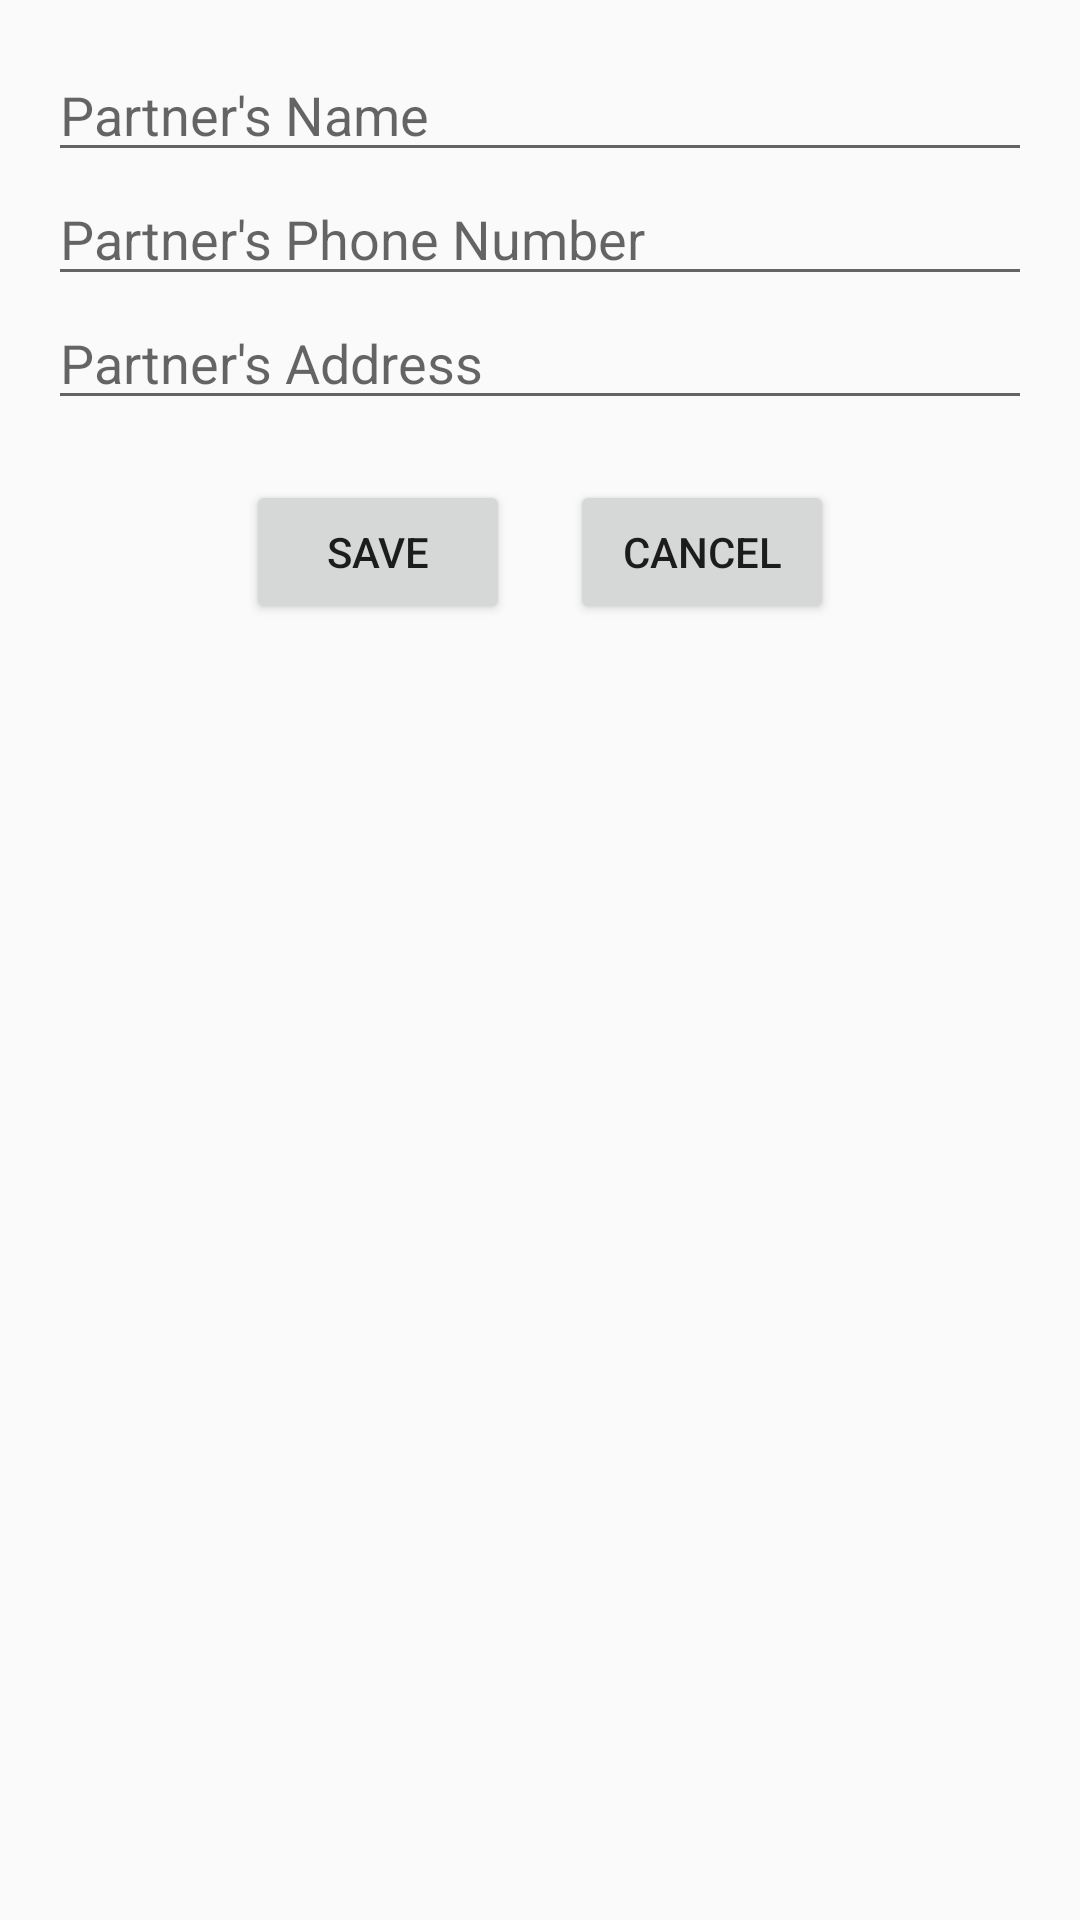

Write the Android layout XML for this screen, with the resource values it uses.
<!-- AndroidManifest.xml: application theme AppTheme -->
<!-- res/layout/activity_add_partner.xml -->
<?xml version="1.0" encoding="utf-8"?>
<LinearLayout xmlns:android="http://schemas.android.com/apk/res/android"
    xmlns:tools="http://schemas.android.com/tools"
    android:id="@+id/activity_add_partner"
    android:layout_width="match_parent"
    android:layout_height="match_parent"
    android:orientation="vertical"
    android:paddingBottom="@dimen/activity_vertical_margin"
    android:paddingLeft="@dimen/activity_horizontal_margin"
    android:paddingRight="@dimen/activity_horizontal_margin"
    android:paddingTop="@dimen/activity_vertical_margin"
    tools:context="com.saravana.finance.controller.AddPartner">

    <android.support.design.widget.TextInputEditText
        android:id="@+id/partnerName"
        android:layout_width="match_parent"
        android:layout_height="wrap_content"
        android:inputType="textCapWords"
        android:hint="@string/partner_name" />

    <android.support.design.widget.TextInputEditText
        android:id="@+id/partnerPhone"
        android:layout_width="match_parent"
        android:layout_height="wrap_content"
        android:maxLength="10"
        android:inputType="phone"
        android:hint="@string/partner_phone" />

    <android.support.design.widget.TextInputEditText
        android:id="@+id/partnerAddress"
        android:layout_width="match_parent"
        android:layout_height="wrap_content"
        android:inputType="textMultiLine"
        android:hint="@string/partner_address" />

    <LinearLayout
        android:layout_width="wrap_content"
        android:layout_height="wrap_content"
        android:layout_margin="@dimen/padding10dp"
        android:layout_gravity="center">

        <Button
            android:layout_width="wrap_content"
            android:layout_height="wrap_content"
            android:layout_margin="@dimen/padding10dp"
            android:id="@+id/saveButton"
            android:text="@string/save"/>

        <Button
            android:layout_width="wrap_content"
            android:layout_height="wrap_content"
            android:layout_margin="@dimen/padding10dp"
            android:id="@+id/cancelButton"
            android:text="@string/cancel"/>
    </LinearLayout>
</LinearLayout>
<!-- resources referenced by this layout -->
<resources>
  <dimen name="activity_horizontal_margin">16dp</dimen>
  <dimen name="activity_vertical_margin">16dp</dimen>
  <dimen name="padding10dp">10dp</dimen>
  <string name="cancel">Cancel</string>
  <string name="partner_address">Partner\'s Address</string>
  <string name="partner_name">Partner\'s Name</string>
  <string name="partner_phone">Partner\'s Phone Number</string>
  <string name="save">Save</string>
  <style name="AppTheme" parent="Theme.AppCompat.Light.DarkActionBar">
          
          <item name="colorPrimary">@color/colorPrimary</item>
          <item name="colorPrimaryDark">@color/colorPrimaryDark</item>
          <item name="colorAccent">@color/colorAccent</item>
      </style>
  <color name="colorPrimary">#3F51B5</color>
  <color name="colorPrimaryDark">#303F9F</color>
  <color name="colorAccent">#FF4081</color>
</resources>
